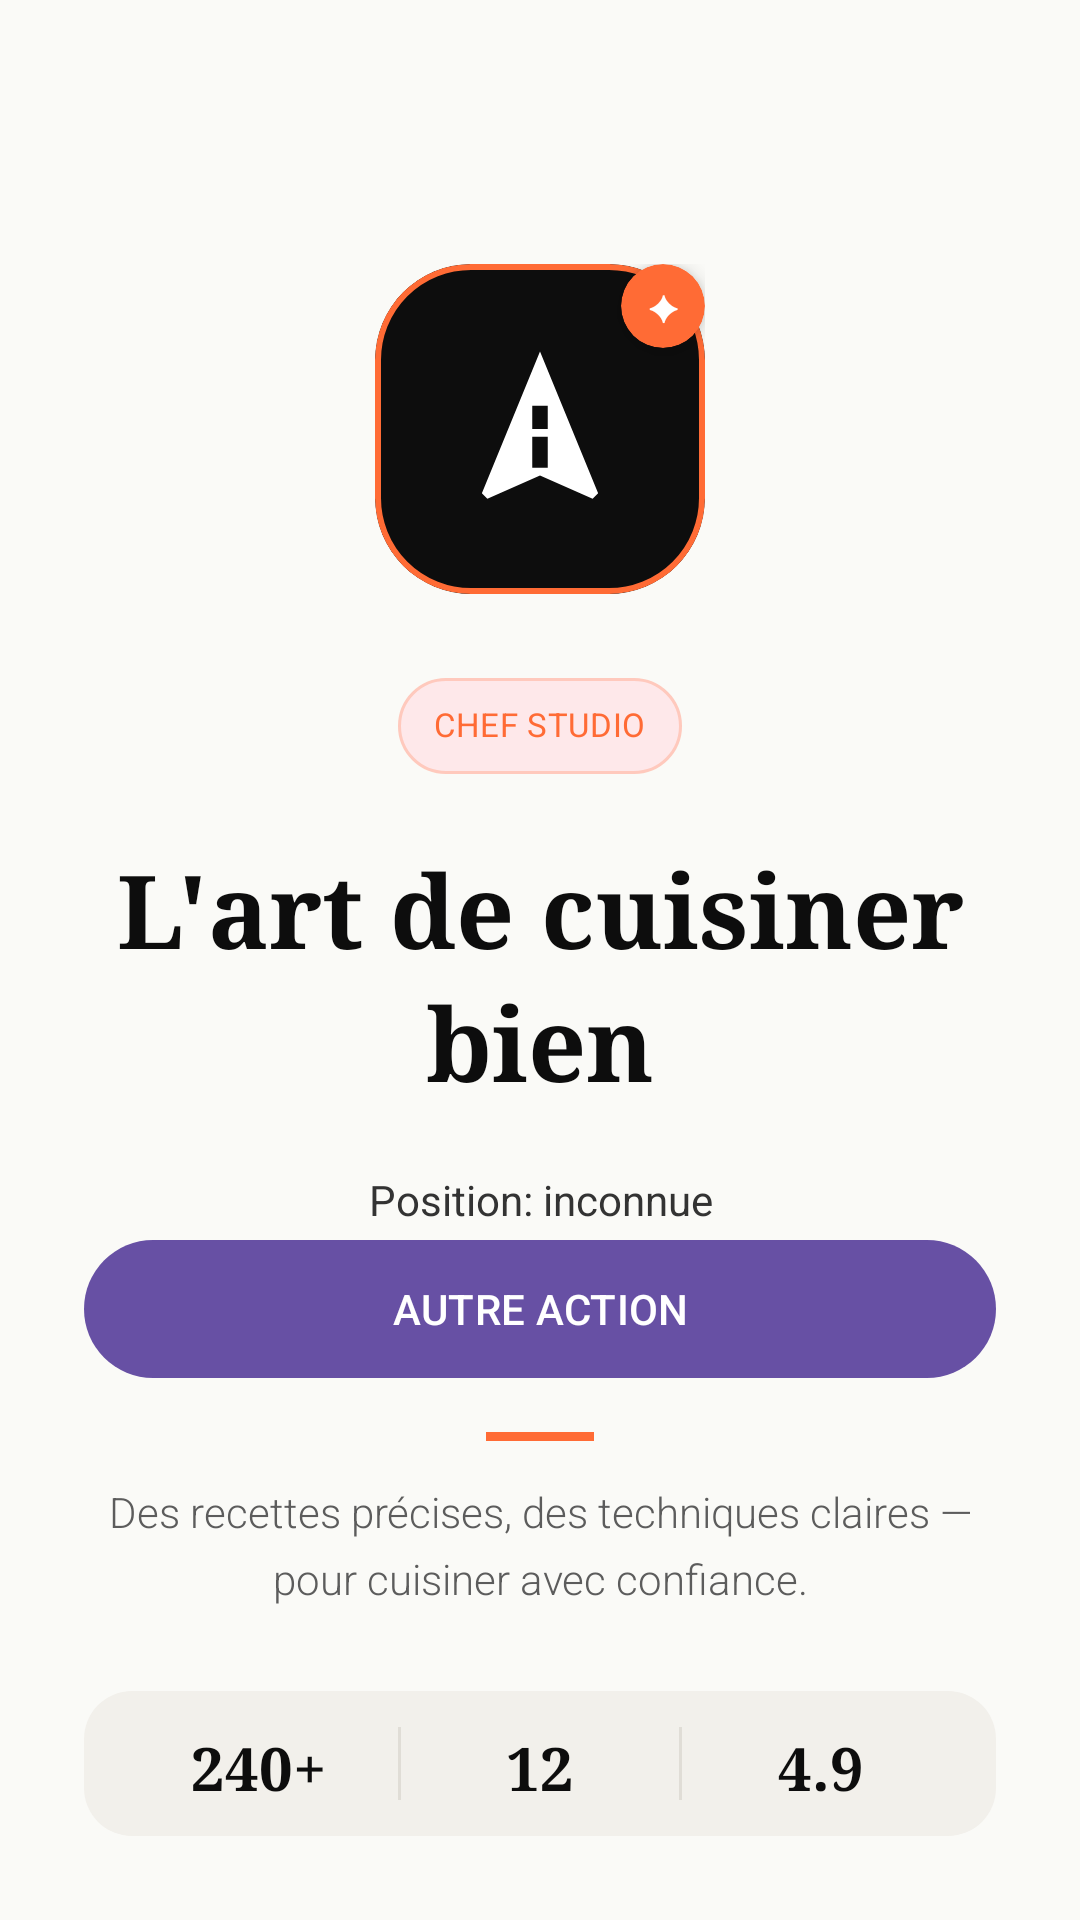

Reconstruct the res/layout file that produces this screen, plus the resources it refers to.
<!-- AndroidManifest.xml: application theme Theme.Recettecuisine -->
<!-- res/layout/activity_main.xml -->
<?xml version="1.0" encoding="utf-8"?>
<RelativeLayout xmlns:android="http://schemas.android.com/apk/res/android"
    xmlns:app="http://schemas.android.com/apk/res-auto"
    android:layout_width="match_parent"
    android:layout_height="match_parent"
    android:background="#FAFAF7">

    
    <View
        android:layout_width="250dp"
        android:layout_height="250dp"
        android:layout_alignParentTop="true"
        android:layout_alignParentEnd="true"
        android:layout_marginTop="-80dp"
        android:layout_marginEnd="-80dp"
        android:background="@drawable/bg_circle_orange_soft"
        android:alpha="0.4" />

    
    <View
        android:layout_width="160dp"
        android:layout_height="160dp"
        android:layout_alignParentBottom="true"
        android:layout_alignParentStart="true"
        android:layout_marginBottom="80dp"
        android:layout_marginStart="-50dp"
        android:background="@drawable/bg_circle_orange_soft"
        android:alpha="0.25" />

    <LinearLayout
        android:layout_width="match_parent"
        android:layout_height="match_parent"
        android:orientation="vertical"
        android:gravity="center_horizontal"
        android:padding="28dp">

        
        <FrameLayout
            android:layout_width="110dp"
            android:layout_height="110dp"
            android:layout_marginTop="60dp">

            <com.google.android.material.card.MaterialCardView
                android:id="@+id/cardLogo"
                android:layout_width="match_parent"
                android:layout_height="match_parent"
                app:cardBackgroundColor="#0D0D0D"
                app:cardCornerRadius="32dp"
                app:cardElevation="0dp"
                app:strokeColor="#FF6B35"
                app:strokeWidth="2dp">

                <ImageView
                    android:layout_width="match_parent"
                    android:layout_height="match_parent"
                    android:padding="24dp"
                    android:src="@drawable/ic_cuisine_logo"
                    app:tint="#FFFFFF" />

            </com.google.android.material.card.MaterialCardView>

            
            <com.google.android.material.card.MaterialCardView
                android:layout_width="28dp"
                android:layout_height="28dp"
                android:layout_gravity="top|end"
                android:layout_margin="-4dp"
                app:cardBackgroundColor="#FF6B35"
                app:cardCornerRadius="14dp"
                app:cardElevation="4dp"
                app:strokeWidth="0dp">

                <TextView
                    android:layout_width="match_parent"
                    android:layout_height="match_parent"
                    android:gravity="center"
                    android:text="✦"
                    android:textColor="#FFFFFF"
                    android:textSize="12sp" />

            </com.google.android.material.card.MaterialCardView>

        </FrameLayout>

        
        <com.google.android.material.chip.Chip
            android:id="@+id/chipTag"
            android:layout_width="wrap_content"
            android:layout_height="wrap_content"
            android:layout_marginTop="20dp"
            android:text="CHEF STUDIO"
            android:textColor="#FF6B35"
            android:textSize="11sp"
            app:chipBackgroundColor="#1AFF6B35"
            app:chipStrokeColor="#40FF6B35"
            app:chipStrokeWidth="1dp"
            app:chipCornerRadius="20dp"
            style="@style/Widget.MaterialComponents.Chip.Filter" />

        
        <TextView
            android:id="@+id/tvTitle"
            android:layout_width="match_parent"
            android:layout_height="wrap_content"
            android:layout_marginTop="14dp"
            android:text="L'art de cuisiner bien"
            android:textColor="#0D0D0D"
            android:textSize="34sp"
            android:fontFamily="serif"
            android:textStyle="bold"
            android:gravity="center"
            android:lineSpacingMultiplier="1.1" />

        
        <TextView
            android:id="@+id/tvLocation"
            android:layout_width="match_parent"
            android:layout_height="wrap_content"
            android:text="Position: inconnue"
            android:textSize="14sp"
            android:textColor="#333"
            android:gravity="center"
            android:layout_marginTop="20dp"/>

        
        <com.google.android.material.button.MaterialButton
            android:id="@+id/btnSecondary"
            android:layout_width="match_parent"
            android:layout_height="54dp"
            android:text="AUTRE ACTION" />

        
        <View
            android:layout_width="36dp"
            android:layout_height="3dp"
            android:layout_marginTop="14dp"
            android:background="#FF6B35" />

        
        <TextView
            android:id="@+id/tvSubtitle"
            android:layout_width="match_parent"
            android:layout_height="wrap_content"
            android:layout_marginTop="14dp"
            android:text="Des recettes précises, des techniques claires — pour cuisiner avec confiance."
            android:textColor="#5C5C5C"
            android:textSize="14sp"
            android:gravity="center"
            android:lineSpacingExtra="6dp"
            android:fontFamily="sans-serif-light" />

        
        <LinearLayout
            android:id="@+id/statsRow"
            android:layout_width="match_parent"
            android:layout_height="wrap_content"
            android:layout_marginTop="28dp"
            android:orientation="horizontal"
            android:weightSum="3"
            android:background="@drawable/bg_stats_row"
            android:padding="12dp">

            <LinearLayout
                android:layout_width="0dp"
                android:layout_height="wrap_content"
                android:layout_weight="1"
                android:orientation="vertical"
                android:gravity="center">

                <TextView
                    android:layout_width="wrap_content"
                    android:layout_height="wrap_content"
                    android:id="@+id/tvCountRecipes"
                    android:text="240+"
                    android:textColor="#0D0D0D"
                    android:textSize="20sp"
                    android:textStyle="bold"
                    android:fontFamily="serif" />

                <TextView
                    android:layout_width="wrap_content"
                    android:layout_height="wrap_content"
                    android:text="RECETTES"
                    android:textColor="#8A8A8A"
                    android:textSize="9sp"
                    android:letterSpacing="0.08" />
            </LinearLayout>

            <View
                android:layout_width="1dp"
                android:layout_height="32dp"
                android:layout_gravity="center_vertical"
                android:background="#E0DDD6" />

            <LinearLayout
                android:layout_width="0dp"
                android:layout_height="wrap_content"
                android:layout_weight="1"
                android:orientation="vertical"
                android:gravity="center">

                <TextView
                    android:layout_width="wrap_content"
                    android:layout_height="wrap_content"
                    android:text="12"
                    android:textColor="#0D0D0D"
                    android:textSize="20sp"
                    android:textStyle="bold"
                    android:fontFamily="serif" />

                <TextView
                    android:layout_width="wrap_content"
                    android:layout_height="wrap_content"
                    android:text="CATÉGORIES"
                    android:id="@+id/tvCountCategories"
                    android:textColor="#8A8A8A"
                    android:textSize="9sp"
                    android:letterSpacing="0.08" />
            </LinearLayout>

            <View
                android:layout_width="1dp"
                android:layout_height="32dp"
                android:layout_gravity="center_vertical"
                android:background="#E0DDD6" />

            <LinearLayout
                android:layout_width="0dp"
                android:layout_height="wrap_content"
                android:layout_weight="1"
                android:orientation="vertical"
                android:gravity="center">

                <TextView
                    android:layout_width="wrap_content"
                    android:layout_height="wrap_content"
                    android:text="4.9"
                    android:textColor="#0D0D0D"
                    android:textSize="20sp"
                    android:textStyle="bold"
                    android:fontFamily="serif" />

                <TextView
                    android:layout_width="wrap_content"
                    android:layout_height="wrap_content"
                    android:text="NOTE"
                    android:textColor="#8A8A8A"
                    android:textSize="9sp"
                    android:letterSpacing="0.08" />
            </LinearLayout>

        </LinearLayout>

        <Space
            android:layout_width="match_parent"
            android:layout_height="0dp"
            android:layout_weight="1" />

        
        <com.google.android.material.button.MaterialButton
            android:id="@+id/btnGetStarted"
            android:layout_width="match_parent"
            android:layout_height="54dp"
            android:layout_marginBottom="12dp"
            android:text="LANCER L'EXPÉRIENCE →"
            android:textSize="13sp"
            android:textStyle="bold"
            android:letterSpacing="0.08"
            android:backgroundTint="#0D0D0D"
            android:textColor="#FFFFFF"
            app:cornerRadius="20dp"
            app:elevation="0dp" />

        


        
        <TextView
            android:layout_width="wrap_content"
            android:layout_height="wrap_content"
            android:layout_marginTop="14dp"
            android:text="Gratuit · Sans pub · Toujours en cuisine"
            android:textColor="#BBBBBB"
            android:textSize="10sp"
            android:gravity="center" />

    </LinearLayout>
</RelativeLayout>
<!-- resources referenced by this layout -->
<resources>
  <!-- drawable bg_stats_row (drawable) -->
  <?xml version="1.0" encoding="utf-8"?>
  <shape xmlns:android="http://schemas.android.com/apk/res/android"
      android:shape="rectangle">
      <solid android:color="#F2F0EB" />
      <corners android:radius="16dp" />
  </shape>
  <!-- drawable ic_cuisine_logo (drawable) -->
  <?xml version="1.0" encoding="utf-8"?>
  <vector xmlns:android="http://schemas.android.com/apk/res/android"
      android:width="24dp"
      android:height="24dp"
      android:viewportWidth="24"
      android:viewportHeight="24">
      <path
          android:fillColor="#FF6D00"
          android:pathData="M11,9H13V12H11V9M11,13H13V17H11V13M12,2L4.5,20.29L5.21,21L12,18L18.79,21L19.5,20.29L12,2Z" />
  </vector>
  <style name="Theme.Recettecuisine" parent="Base.Theme.Recettecuisine" />
  <style name="Base.Theme.Recettecuisine" parent="Theme.Material3.DayNight.NoActionBar">
          
          
      </style>
</resources>
